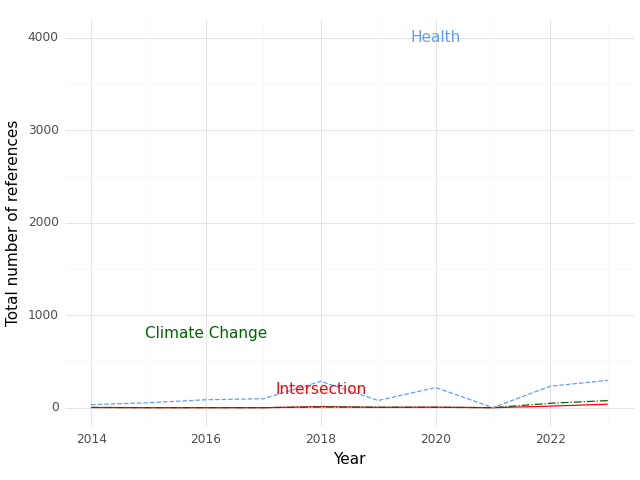

The table this chart was drawn from, first rows:
, Year, intersection, health, climate
0, 2014, 3.0, 33.0, 2.0
1, 2015, 0.0, 54.0, 1.0
2, 2016, 0.0, 86.0, 1.0
3, 2017, 0.0, 97.0, 1.0
4, 2018, 12.0, 285.0, 7.0
5, 2019, 4.0, 78.0, 5.0
6, 2020, 6.0, 218.0, 4.0
7, 2021, 0.0, 1.0, 1.0
8, 2022, 17.0, 233.0, 48.0
9, 2023, 38.0, 295.0, 77.0
